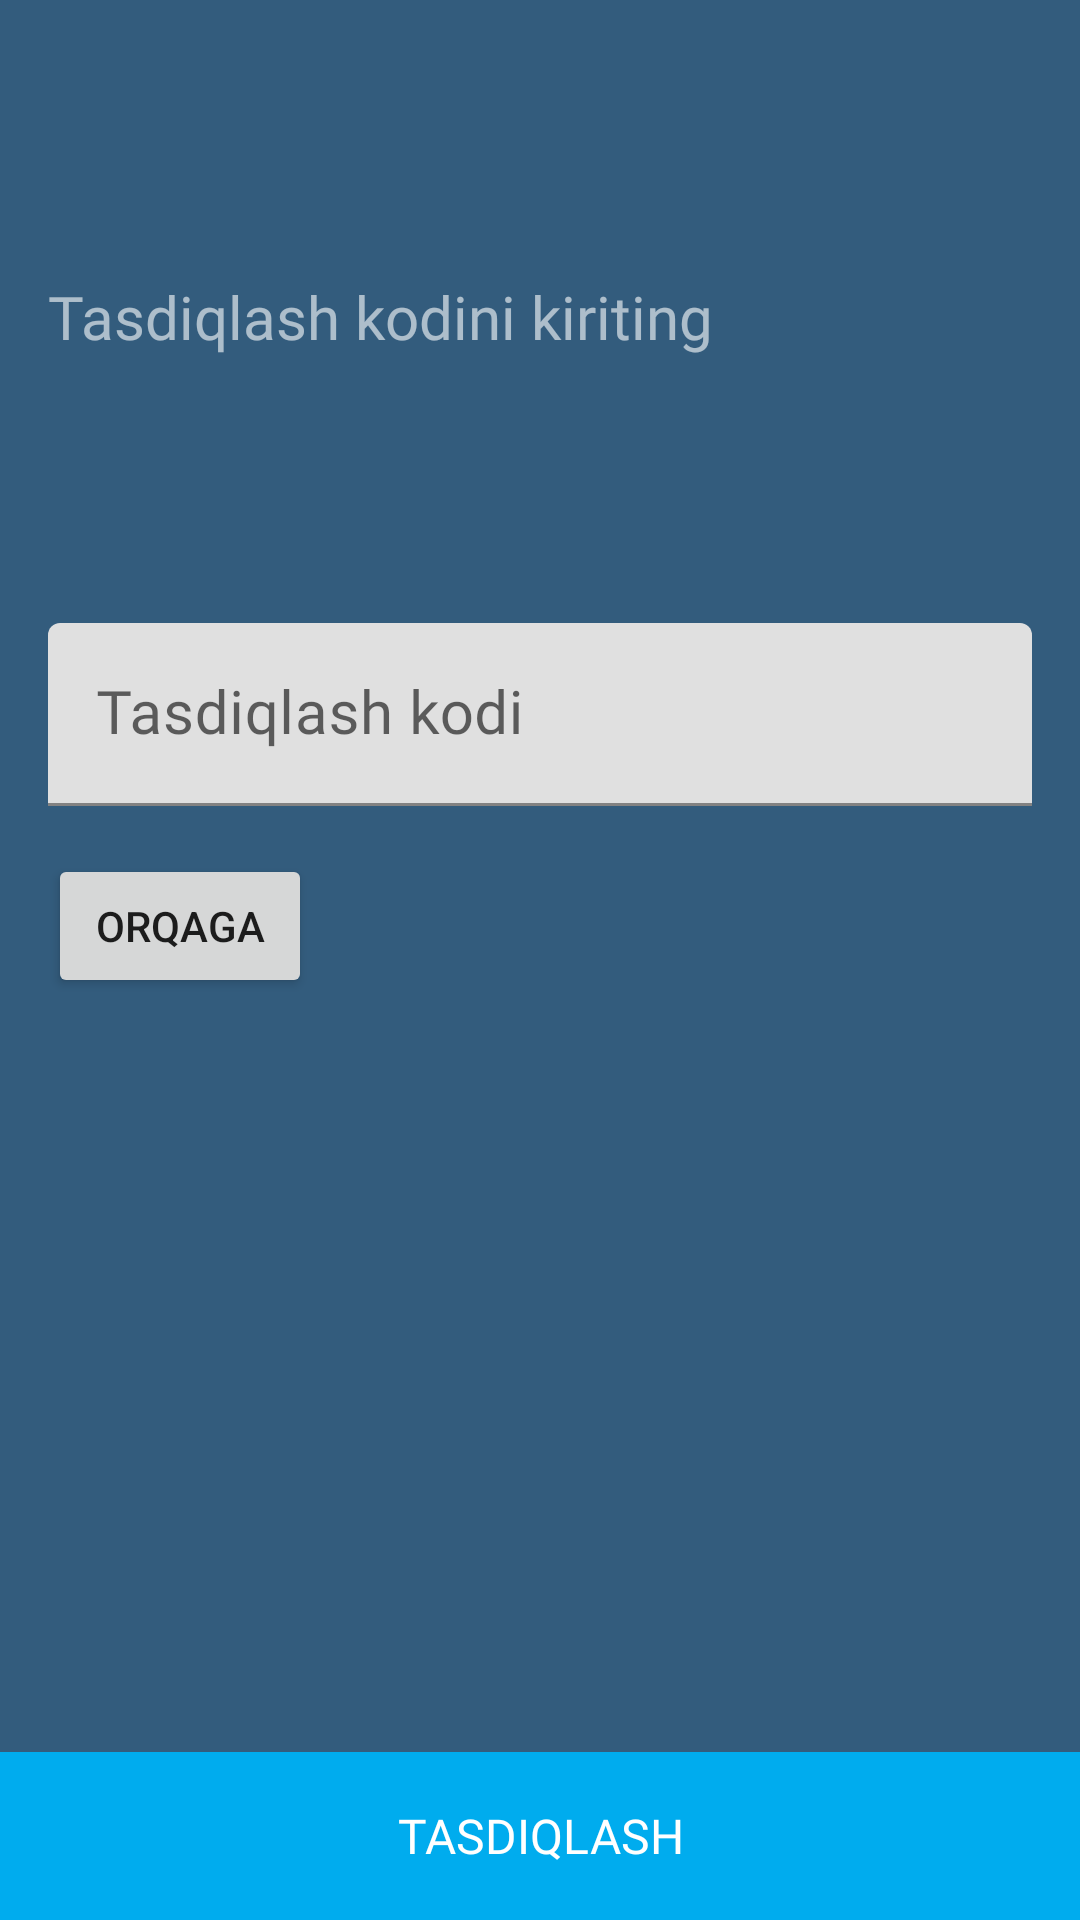

Reconstruct the res/layout file that produces this screen, plus the resources it refers to.
<!-- AndroidManifest.xml: application theme Theme.Codearn -->
<!-- res/layout/activity_send_o_t_p.xml -->
<?xml version="1.0" encoding="utf-8"?>
<layout xmlns:android="http://schemas.android.com/apk/res/android"
    xmlns:app="http://schemas.android.com/apk/res-auto"
    xmlns:tools="http://schemas.android.com/tools">

    <androidx.constraintlayout.widget.ConstraintLayout
        android:id="@+id/activity_send_otp"
        android:layout_width="match_parent"
        android:layout_height="match_parent"
        android:background="#335C7D"
        tools:context=".ui.auth.SendOTPActivity">

        <TextView
            android:id="@+id/enter_verification_code_tv"
            android:layout_width="wrap_content"
            android:layout_height="wrap_content"
            android:layout_marginStart="16dp"
            android:fontFamily="@font/roboto_bold"
            android:text="@string/enter_verification_code"
            android:textColor="@color/white_60_alpha"
            android:textSize="20sp"
            app:layout_constraintBottom_toBottomOf="parent"
            app:layout_constraintStart_toStartOf="parent"
            app:layout_constraintTop_toTopOf="parent"
            app:layout_constraintVertical_bias=".15" />

        <TextView
            android:id="@+id/enter_verification_code_clearance"
            android:layout_width="match_parent"
            android:layout_height="wrap_content"
            android:layout_marginHorizontal="16dp"
            android:layout_marginTop="16dp"
            android:fontFamily="@font/roboto"
            android:textColor="@color/white_60_alpha"
            android:textSize="16sp"
            app:layout_constraintEnd_toEndOf="parent"
            app:layout_constraintStart_toStartOf="parent"
            app:layout_constraintTop_toBottomOf="@+id/enter_verification_code_tv"
            tools:text="Codearn ilovasidan +998 970000000 raqamiga yuborilgan tasdiqlash kodini kiriting." />

        <TextView
            android:id="@+id/resend_code_count_tv"
            android:layout_width="wrap_content"
            android:layout_height="wrap_content"
            android:layout_marginTop="16dp"
            android:layout_marginEnd="16dp"
            android:fontFamily="@font/roboto"
            android:textColor="@color/white_60_alpha"
            app:layout_constraintEnd_toEndOf="parent"
            app:layout_constraintTop_toBottomOf="@+id/enter_verification_code_clearance"
            tools:text="Kodni qayta yuborish (2:00)" />

        <com.google.android.material.textfield.TextInputLayout
            android:id="@+id/verification_code_input_container"
            android:layout_width="match_parent"
            android:layout_height="wrap_content"
            android:layout_margin="16dp"
            app:layout_constraintEnd_toEndOf="parent"
            app:layout_constraintStart_toStartOf="parent"
            app:layout_constraintTop_toBottomOf="@+id/resend_code_count_tv">

            <com.google.android.material.textfield.TextInputEditText
                android:id="@+id/verification_code_input"
                android:layout_width="match_parent"
                android:layout_height="match_parent"
                android:fontFamily="@font/roboto_bold"
                android:hint="@string/verification_code"
                android:importantForAutofill="no"
                android:inputType="number"
                android:textColor="@color/mazarine_blue"
                android:textSize="20sp" />
        </com.google.android.material.textfield.TextInputLayout>

        <Button
            android:id="@+id/back_button_auth"
            android:layout_width="wrap_content"
            android:layout_height="wrap_content"
            android:layout_marginStart="16dp"
            android:layout_marginTop="16dp"
            android:text="@string/back"
            app:layout_constraintStart_toStartOf="parent"
            app:layout_constraintTop_toBottomOf="@+id/verification_code_input_container" />

        <TextView
            android:id="@+id/verify_btn"
            android:layout_width="match_parent"
            android:layout_height="56dp"
            android:background="#00ACEE"
            android:fontFamily="@font/roboto"
            android:gravity="center"
            android:text="@string/tasdiqlash"
            android:textColor="@color/white"
            android:textSize="16sp"
            app:layout_constraintBottom_toBottomOf="parent"
            app:layout_constraintEnd_toEndOf="parent"
            app:layout_constraintStart_toStartOf="parent" />

    </androidx.constraintlayout.widget.ConstraintLayout>
</layout>
<!-- resources referenced by this layout -->
<resources>
  <color name="mazarine_blue">#273c75</color>
  <color name="white">#FFFFFFFF</color>
  <color name="white_60_alpha">#99FFFFFF</color>
  <string name="back">Orqaga</string>
  <string name="enter_verification_code">Tasdiqlash kodini kiriting</string>
  <string name="tasdiqlash">TASDIQLASH</string>
  <string name="verification_code">Tasdiqlash kodi</string>
  <style name="Theme.Codearn" parent="Theme.MaterialComponents.DayNight.DarkActionBar">
          
          <item name="colorPrimary">@color/mazarine_blue</item>
          <item name="colorPrimaryVariant">@color/mazarine_blue_dark</item>
          <item name="colorOnPrimary">@color/white</item>
          
          <item name="colorSecondary">@color/teal_200</item>
          <item name="colorSecondaryVariant">@color/teal_700</item>
          <item name="colorOnSecondary">@color/black</item>
          
          <item name="android:statusBarColor" tools:targetApi="l">?attr/colorPrimaryVariant</item>
          
      </style>
  <color name="mazarine_blue_dark">#001749</color>
  <color name="teal_200">#FF03DAC5</color>
  <color name="teal_700">#FF018786</color>
  <color name="black">#FF000000</color>
</resources>
